pico-8 play session: no input (idle), after a click and taps of 🅾, ❎, 🅾+❎, 🅾 in the second before t = 0

[t = 1 s] idle ~1s (no d-pad/buttons)
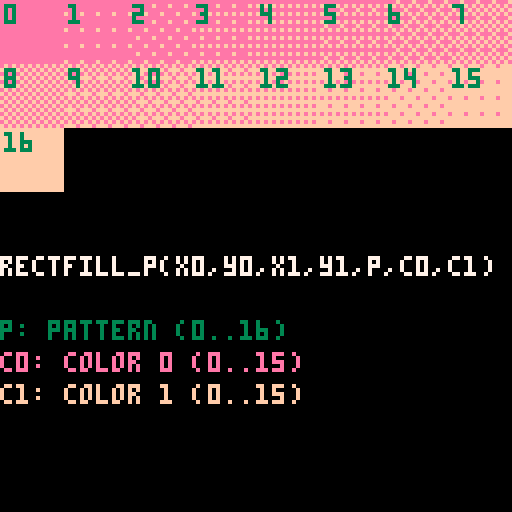

pico-8 cartridge
version 14
__lua__
-- 2-color tiled pattern
-- (c) 2017 24appnet
-- https://github.com/24appnet
-- mit license

function _draw()
 cls()
 for i=0,16 do
  x0=i%8*16 y0=flr(i/8)*16
  x1=x0+15 y1=y0+15
  p=i c0=14 c1=15
  rectfill_p(x0,y0,x1,y1,p,c0,c1)
  print(i,x0+1,y0+1,3)
 end

 print("rectfill_p(x0,y0,x1,y1,p,c0,c1)",0,64,7)
 print("p: pattern (0..16)",0,80,3)
 print("c0: color 0 (0..15)",0,88,14)
 print("c1: color 1 (0..15)",0,96,15) 
end
-->8
function rectfill_p(x0,y0,x1,y1,p,c0,c1)
 fill_pattern(p)
 col=color_pattern(c0,c1)
 rectfill(x0,y0,x1,y1,col)
end

function fill_pattern(n)
 t={
 0b1111111111111111,
 0b1111111111110111,
 0b1111110111110111,
 0b1111110111110101,
 0b1111010111110101,
 0b1111010110110101,
 0b1110010110110101,
 0b1110010110100101,
 0b1010010110100101,
 0b1010010110100001,
 0b1010010010100001,
 0b1010010010100000,
 0b1010000010100000,
 0b1010000000100000,
 0b1000000000100000,
 0b1000000000000000,
 0b0000000000000000}
 if n<0 then n=0
 elseif n>16 then n=16 end
 fillp(t[n+1])
end

function color_pattern(c0,c1)
 t={0,1,2,3,4,5,6,7,8,9,
 "a","b","c","d","e","f"}
 return "0x"..t[c0+1]..t[c1+1]
end
__gfx__
00000000000000000000000000000000000000000000000000000000000000000000000000000000000000000000000000000000000000000000000000000000
00000000000000000000000000000000000000000000000000000000000000000000000000000000000000000000000000000000000000000000000000000000
00700700000000000000000000000000000000000000000000000000000000000000000000000000000000000000000000000000000000000000000000000000
00077000000000000000000000000000000000000000000000000000000000000000000000000000000000000000000000000000000000000000000000000000
00077000000000000000000000000000000000000000000000000000000000000000000000000000000000000000000000000000000000000000000000000000
00700700000000000000000000000000000000000000000000000000000000000000000000000000000000000000000000000000000000000000000000000000
00000000000000000000000000000000000000000000000000000000000000000000000000000000000000000000000000000000000000000000000000000000
00000000000000000000000000000000000000000000000000000000000000000000000000000000000000000000000000000000000000000000000000000000
00000000000000000000000000000000000000000000000000000000000000000000000000000000000000000000000000000000000000000000000000000000
00000000000000000000000000000000000000000000000000000000000000000000000000000000000000000000000000000000000000000000000000000000
00000000000000000000000000000000000000000000000000000000000000000000000000000000000000000000000000000000000000000000000000000000
00000000000000000000000000000000000000000000000000000000000000000000000000000000000000000000000000000000000000000000000000000000
00000000000000000000000000000000000000000000000000000000000000000000000000000000000000000000000000000000000000000000000000000000
00000000000000000000000000000000000000000000000000000000000000000000000000000000000000000000000000000000000000000000000000000000
00000000000000000000000000000000000000000000000000000000000000000000000000000000000000000000000000000000000000000000000000000000
00000000000000000000000000000000000000000000000000000000000000000000000000000000000000000000000000000000000000000000000000000000
00000000000000000000000000000000000000000000000000000000000000000000000000000000000000000000000000000000000000000000000000000000
00000000000000000000000000000000000000000000000000000000000000000000000000000000000000000000000000000000000000000000000000000000
00000000000000000000000000000000000000000000000000000000000000000000000000000000000000000000000000000000000000000000000000000000
00000000000000000000000000000000000000000000000000000000000000000000000000000000000000000000000000000000000000000000000000000000
00000000000000000000000000000000000000000000000000000000000000000000000000000000000000000000000000000000000000000000000000000000
00000000000000000000000000000000000000000000000000000000000000000000000000000000000000000000000000000000000000000000000000000000
00000000000000000000000000000000000000000000000000000000000000000000000000000000000000000000000000000000000000000000000000000000
00000000000000000000000000000000000000000000000000000000000000000000000000000000000000000000000000000000000000000000000000000000
00000000000000000000000000000000000000000000000000000000000000000000000000000000000000000000000000000000000000000000000000000000
00000000000000000000000000000000000000000000000000000000000000000000000000000000000000000000000000000000000000000000000000000000
00000000000000000000000000000000000000000000000000000000000000000000000000000000000000000000000000000000000000000000000000000000
00000000000000000000000000000000000000000000000000000000000000000000000000000000000000000000000000000000000000000000000000000000
00000000000000000000000000000000000000000000000000000000000000000000000000000000000000000000000000000000000000000000000000000000
00000000000000000000000000000000000000000000000000000000000000000000000000000000000000000000000000000000000000000000000000000000
00000000000000000000000000000000000000000000000000000000000000000000000000000000000000000000000000000000000000000000000000000000
00000000000000000000000000000000000000000000000000000000000000000000000000000000000000000000000000000000000000000000000000000000
00000000000000000000000000000000000000000000000000000000000000000000000000000000000000000000000000000000000000000000000000000000
00000000000000000000000000000000000000000000000000000000000000000000000000000000000000000000000000000000000000000000000000000000
00000000000000000000000000000000000000000000000000000000000000000000000000000000000000000000000000000000000000000000000000000000
00000000000000000000000000000000000000000000000000000000000000000000000000000000000000000000000000000000000000000000000000000000
00000000000000000000000000000000000000000000000000000000000000000000000000000000000000000000000000000000000000000000000000000000
00000000000000000000000000000000000000000000000000000000000000000000000000000000000000000000000000000000000000000000000000000000
00000000000000000000000000000000000000000000000000000000000000000000000000000000000000000000000000000000000000000000000000000000
00000000000000000000000000000000000000000000000000000000000000000000000000000000000000000000000000000000000000000000000000000000
00000000000000000000000000000000000000000000000000000000000000000000000000000000000000000000000000000000000000000000000000000000
00000000000000000000000000000000000000000000000000000000000000000000000000000000000000000000000000000000000000000000000000000000
00000000000000000000000000000000000000000000000000000000000000000000000000000000000000000000000000000000000000000000000000000000
00000000000000000000000000000000000000000000000000000000000000000000000000000000000000000000000000000000000000000000000000000000
00000000000000000000000000000000000000000000000000000000000000000000000000000000000000000000000000000000000000000000000000000000
00000000000000000000000000000000000000000000000000000000000000000000000000000000000000000000000000000000000000000000000000000000
00000000000000000000000000000000000000000000000000000000000000000000000000000000000000000000000000000000000000000000000000000000
00000000000000000000000000000000000000000000000000000000000000000000000000000000000000000000000000000000000000000000000000000000
00000000000000000000000000000000000000000000000000000000000000000000000000000000000000000000000000000000000000000000000000000000
00000000000000000000000000000000000000000000000000000000000000000000000000000000000000000000000000000000000000000000000000000000
00000000000000000000000000000000000000000000000000000000000000000000000000000000000000000000000000000000000000000000000000000000
00000000000000000000000000000000000000000000000000000000000000000000000000000000000000000000000000000000000000000000000000000000
00000000000000000000000000000000000000000000000000000000000000000000000000000000000000000000000000000000000000000000000000000000
00000000000000000000000000000000000000000000000000000000000000000000000000000000000000000000000000000000000000000000000000000000
00000000000000000000000000000000000000000000000000000000000000000000000000000000000000000000000000000000000000000000000000000000
00000000000000000000000000000000000000000000000000000000000000000000000000000000000000000000000000000000000000000000000000000000
00000000000000000000000000000000000000000000000000000000000000000000000000000000000000000000000000000000000000000000000000000000
00000000000000000000000000000000000000000000000000000000000000000000000000000000000000000000000000000000000000000000000000000000
00000000000000000000000000000000000000000000000000000000000000000000000000000000000000000000000000000000000000000000000000000000
00000000000000000000000000000000000000000000000000000000000000000000000000000000000000000000000000000000000000000000000000000000
00000000000000000000000000000000000000000000000000000000000000000000000000000000000000000000000000000000000000000000000000000000
00000000000000000000000000000000000000000000000000000000000000000000000000000000000000000000000000000000000000000000000000000000
00000000000000000000000000000000000000000000000000000000000000000000000000000000000000000000000000000000000000000000000000000000
00000000000000000000000000000000000000000000000000000000000000000000000000000000000000000000000000000000000000000000000000000000
00000000000000000000000000000000000000000000000000000000000000000000000000000000000000000000000000000000000000000000000000000000
00000000000000000000000000000000000000000000000000000000000000000000000000000000000000000000000000000000000000000000000000000000
00000000000000000000000000000000000000000000000000000000000000000000000000000000000000000000000000000000000000000000000000000000
00000000000000000000000000000000000000000000000000000000000000000000000000000000000000000000000000000000000000000000000000000000
00000000000000000000000000000000000000000000000000000000000000000000000000000000000000000000000000000000000000000000000000000000
00000000000000000000000000000000000000000000000000000000000000000000000000000000000000000000000000000000000000000000000000000000
00000000000000000000000000000000000000000000000000000000000000000000000000000000000000000000000000000000000000000000000000000000
00000000000000000000000000000000000000000000000000000000000000000000000000000000000000000000000000000000000000000000000000000000
00000000000000000000000000000000000000000000000000000000000000000000000000000000000000000000000000000000000000000000000000000000
00000000000000000000000000000000000000000000000000000000000000000000000000000000000000000000000000000000000000000000000000000000
00000000000000000000000000000000000000000000000000000000000000000000000000000000000000000000000000000000000000000000000000000000
00000000000000000000000000000000000000000000000000000000000000000000000000000000000000000000000000000000000000000000000000000000
00000000000000000000000000000000000000000000000000000000000000000000000000000000000000000000000000000000000000000000000000000000
00000000000000000000000000000000000000000000000000000000000000000000000000000000000000000000000000000000000000000000000000000000
00000000000000000000000000000000000000000000000000000000000000000000000000000000000000000000000000000000000000000000000000000000
00000000000000000000000000000000000000000000000000000000000000000000000000000000000000000000000000000000000000000000000000000000
00000000000000000000000000000000000000000000000000000000000000000000000000000000000000000000000000000000000000000000000000000000
00000000000000000000000000000000000000000000000000000000000000000000000000000000000000000000000000000000000000000000000000000000
00000000000000000000000000000000000000000000000000000000000000000000000000000000000000000000000000000000000000000000000000000000
00000000000000000000000000000000000000000000000000000000000000000000000000000000000000000000000000000000000000000000000000000000
00000000000000000000000000000000000000000000000000000000000000000000000000000000000000000000000000000000000000000000000000000000
00000000000000000000000000000000000000000000000000000000000000000000000000000000000000000000000000000000000000000000000000000000
00000000000000000000000000000000000000000000000000000000000000000000000000000000000000000000000000000000000000000000000000000000
00000000000000000000000000000000000000000000000000000000000000000000000000000000000000000000000000000000000000000000000000000000
00000000000000000000000000000000000000000000000000000000000000000000000000000000000000000000000000000000000000000000000000000000
00000000000000000000000000000000000000000000000000000000000000000000000000000000000000000000000000000000000000000000000000000000
00000000000000000000000000000000000000000000000000000000000000000000000000000000000000000000000000000000000000000000000000000000
00000000000000000000000000000000000000000000000000000000000000000000000000000000000000000000000000000000000000000000000000000000
00000000000000000000000000000000000000000000000000000000000000000000000000000000000000000000000000000000000000000000000000000000
00000000000000000000000000000000000000000000000000000000000000000000000000000000000000000000000000000000000000000000000000000000
00000000000000000000000000000000000000000000000000000000000000000000000000000000000000000000000000000000000000000000000000000000
00000000000000000000000000000000000000000000000000000000000000000000000000000000000000000000000000000000000000000000000000000000
00000000000000000000000000000000000000000000000000000000000000000000000000000000000000000000000000000000000000000000000000000000
00000000000000000000000000000000000000000000000000000000000000000000000000000000000000000000000000000000000000000000000000000000
00000000000000000000000000000000000000000000000000000000000000000000000000000000000000000000000000000000000000000000000000000000
00000000000000000000000000000000000000000000000000000000000000000000000000000000000000000000000000000000000000000000000000000000
00000000000000000000000000000000000000000000000000000000000000000000000000000000000000000000000000000000000000000000000000000000
00000000000000000000000000000000000000000000000000000000000000000000000000000000000000000000000000000000000000000000000000000000
00000000000000000000000000000000000000000000000000000000000000000000000000000000000000000000000000000000000000000000000000000000
00000000000000000000000000000000000000000000000000000000000000000000000000000000000000000000000000000000000000000000000000000000
00000000000000000000000000000000000000000000000000000000000000000000000000000000000000000000000000000000000000000000000000000000
00000000000000000000000000000000000000000000000000000000000000000000000000000000000000000000000000000000000000000000000000000000
00000000000000000000000000000000000000000000000000000000000000000000000000000000000000000000000000000000000000000000000000000000
00000000000000000000000000000000000000000000000000000000000000000000000000000000000000000000000000000000000000000000000000000000
00000000000000000000000000000000000000000000000000000000000000000000000000000000000000000000000000000000000000000000000000000000
00000000000000000000000000000000000000000000000000000000000000000000000000000000000000000000000000000000000000000000000000000000
00000000000000000000000000000000000000000000000000000000000000000000000000000000000000000000000000000000000000000000000000000000
00000000000000000000000000000000000000000000000000000000000000000000000000000000000000000000000000000000000000000000000000000000
00000000000000000000000000000000000000000000000000000000000000000000000000000000000000000000000000000000000000000000000000000000
00000000000000000000000000000000000000000000000000000000000000000000000000000000000000000000000000000000000000000000000000000000
00000000000000000000000000000000000000000000000000000000000000000000000000000000000000000000000000000000000000000000000000000000
00000000000000000000000000000000000000000000000000000000000000000000000000000000000000000000000000000000000000000000000000000000
00000000000000000000000000000000000000000000000000000000000000000000000000000000000000000000000000000000000000000000000000000000
00000000000000000000000000000000000000000000000000000000000000000000000000000000000000000000000000000000000000000000000000000000
00000000000000000000000000000000000000000000000000000000000000000000000000000000000000000000000000000000000000000000000000000000
00000000000000000000000000000000000000000000000000000000000000000000000000000000000000000000000000000000000000000000000000000000
00000000000000000000000000000000000000000000000000000000000000000000000000000000000000000000000000000000000000000000000000000000
00000000000000000000000000000000000000000000000000000000000000000000000000000000000000000000000000000000000000000000000000000000
00000000000000000000000000000000000000000000000000000000000000000000000000000000000000000000000000000000000000000000000000000000
00000000000000000000000000000000000000000000000000000000000000000000000000000000000000000000000000000000000000000000000000000000
00000000000000000000000000000000000000000000000000000000000000000000000000000000000000000000000000000000000000000000000000000000
00000000000000000000000000000000000000000000000000000000000000000000000000000000000000000000000000000000000000000000000000000000
00000000000000000000000000000000000000000000000000000000000000000000000000000000000000000000000000000000000000000000000000000000
00000000000000000000000000000000000000000000000000000000000000000000000000000000000000000000000000000000000000000000000000000000
__gff__
0000000000000000000000000000000000000000000000000000000000000000000000000000000000000000000000000000000000000000000000000000000000000000000000000000000000000000000000000000000000000000000000000000000000000000000000000000000000000000000000000000000000000000
0000000000000000000000000000000000000000000000000000000000000000000000000000000000000000000000000000000000000000000000000000000000000000000000000000000000000000000000000000000000000000000000000000000000000000000000000000000000000000000000000000000000000000
__map__
0000000000000000000000000000000000000000000000000000000000000000000000000000000000000000000000000000000000000000000000000000000000000000000000000000000000000000000000000000000000000000000000000000000000000000000000000000000000000000000000000000000000000000
0000000000000000000000000000000000000000000000000000000000000000000000000000000000000000000000000000000000000000000000000000000000000000000000000000000000000000000000000000000000000000000000000000000000000000000000000000000000000000000000000000000000000000
0000000000000000000000000000000000000000000000000000000000000000000000000000000000000000000000000000000000000000000000000000000000000000000000000000000000000000000000000000000000000000000000000000000000000000000000000000000000000000000000000000000000000000
0000000000000000000000000000000000000000000000000000000000000000000000000000000000000000000000000000000000000000000000000000000000000000000000000000000000000000000000000000000000000000000000000000000000000000000000000000000000000000000000000000000000000000
0000000000000000000000000000000000000000000000000000000000000000000000000000000000000000000000000000000000000000000000000000000000000000000000000000000000000000000000000000000000000000000000000000000000000000000000000000000000000000000000000000000000000000
0000000000000000000000000000000000000000000000000000000000000000000000000000000000000000000000000000000000000000000000000000000000000000000000000000000000000000000000000000000000000000000000000000000000000000000000000000000000000000000000000000000000000000
0000000000000000000000000000000000000000000000000000000000000000000000000000000000000000000000000000000000000000000000000000000000000000000000000000000000000000000000000000000000000000000000000000000000000000000000000000000000000000000000000000000000000000
0000000000000000000000000000000000000000000000000000000000000000000000000000000000000000000000000000000000000000000000000000000000000000000000000000000000000000000000000000000000000000000000000000000000000000000000000000000000000000000000000000000000000000
0000000000000000000000000000000000000000000000000000000000000000000000000000000000000000000000000000000000000000000000000000000000000000000000000000000000000000000000000000000000000000000000000000000000000000000000000000000000000000000000000000000000000000
0000000000000000000000000000000000000000000000000000000000000000000000000000000000000000000000000000000000000000000000000000000000000000000000000000000000000000000000000000000000000000000000000000000000000000000000000000000000000000000000000000000000000000
0000000000000000000000000000000000000000000000000000000000000000000000000000000000000000000000000000000000000000000000000000000000000000000000000000000000000000000000000000000000000000000000000000000000000000000000000000000000000000000000000000000000000000
0000000000000000000000000000000000000000000000000000000000000000000000000000000000000000000000000000000000000000000000000000000000000000000000000000000000000000000000000000000000000000000000000000000000000000000000000000000000000000000000000000000000000000
0000000000000000000000000000000000000000000000000000000000000000000000000000000000000000000000000000000000000000000000000000000000000000000000000000000000000000000000000000000000000000000000000000000000000000000000000000000000000000000000000000000000000000
0000000000000000000000000000000000000000000000000000000000000000000000000000000000000000000000000000000000000000000000000000000000000000000000000000000000000000000000000000000000000000000000000000000000000000000000000000000000000000000000000000000000000000
0000000000000000000000000000000000000000000000000000000000000000000000000000000000000000000000000000000000000000000000000000000000000000000000000000000000000000000000000000000000000000000000000000000000000000000000000000000000000000000000000000000000000000
0000000000000000000000000000000000000000000000000000000000000000000000000000000000000000000000000000000000000000000000000000000000000000000000000000000000000000000000000000000000000000000000000000000000000000000000000000000000000000000000000000000000000000
0000000000000000000000000000000000000000000000000000000000000000000000000000000000000000000000000000000000000000000000000000000000000000000000000000000000000000000000000000000000000000000000000000000000000000000000000000000000000000000000000000000000000000
0000000000000000000000000000000000000000000000000000000000000000000000000000000000000000000000000000000000000000000000000000000000000000000000000000000000000000000000000000000000000000000000000000000000000000000000000000000000000000000000000000000000000000
0000000000000000000000000000000000000000000000000000000000000000000000000000000000000000000000000000000000000000000000000000000000000000000000000000000000000000000000000000000000000000000000000000000000000000000000000000000000000000000000000000000000000000
0000000000000000000000000000000000000000000000000000000000000000000000000000000000000000000000000000000000000000000000000000000000000000000000000000000000000000000000000000000000000000000000000000000000000000000000000000000000000000000000000000000000000000
0000000000000000000000000000000000000000000000000000000000000000000000000000000000000000000000000000000000000000000000000000000000000000000000000000000000000000000000000000000000000000000000000000000000000000000000000000000000000000000000000000000000000000
0000000000000000000000000000000000000000000000000000000000000000000000000000000000000000000000000000000000000000000000000000000000000000000000000000000000000000000000000000000000000000000000000000000000000000000000000000000000000000000000000000000000000000
0000000000000000000000000000000000000000000000000000000000000000000000000000000000000000000000000000000000000000000000000000000000000000000000000000000000000000000000000000000000000000000000000000000000000000000000000000000000000000000000000000000000000000
0000000000000000000000000000000000000000000000000000000000000000000000000000000000000000000000000000000000000000000000000000000000000000000000000000000000000000000000000000000000000000000000000000000000000000000000000000000000000000000000000000000000000000
0000000000000000000000000000000000000000000000000000000000000000000000000000000000000000000000000000000000000000000000000000000000000000000000000000000000000000000000000000000000000000000000000000000000000000000000000000000000000000000000000000000000000000
0000000000000000000000000000000000000000000000000000000000000000000000000000000000000000000000000000000000000000000000000000000000000000000000000000000000000000000000000000000000000000000000000000000000000000000000000000000000000000000000000000000000000000
0000000000000000000000000000000000000000000000000000000000000000000000000000000000000000000000000000000000000000000000000000000000000000000000000000000000000000000000000000000000000000000000000000000000000000000000000000000000000000000000000000000000000000
0000000000000000000000000000000000000000000000000000000000000000000000000000000000000000000000000000000000000000000000000000000000000000000000000000000000000000000000000000000000000000000000000000000000000000000000000000000000000000000000000000000000000000
0000000000000000000000000000000000000000000000000000000000000000000000000000000000000000000000000000000000000000000000000000000000000000000000000000000000000000000000000000000000000000000000000000000000000000000000000000000000000000000000000000000000000000
0000000000000000000000000000000000000000000000000000000000000000000000000000000000000000000000000000000000000000000000000000000000000000000000000000000000000000000000000000000000000000000000000000000000000000000000000000000000000000000000000000000000000000
0000000000000000000000000000000000000000000000000000000000000000000000000000000000000000000000000000000000000000000000000000000000000000000000000000000000000000000000000000000000000000000000000000000000000000000000000000000000000000000000000000000000000000
0000000000000000000000000000000000000000000000000000000000000000000000000000000000000000000000000000000000000000000000000000000000000000000000000000000000000000000000000000000000000000000000000000000000000000000000000000000000000000000000000000000000000000
